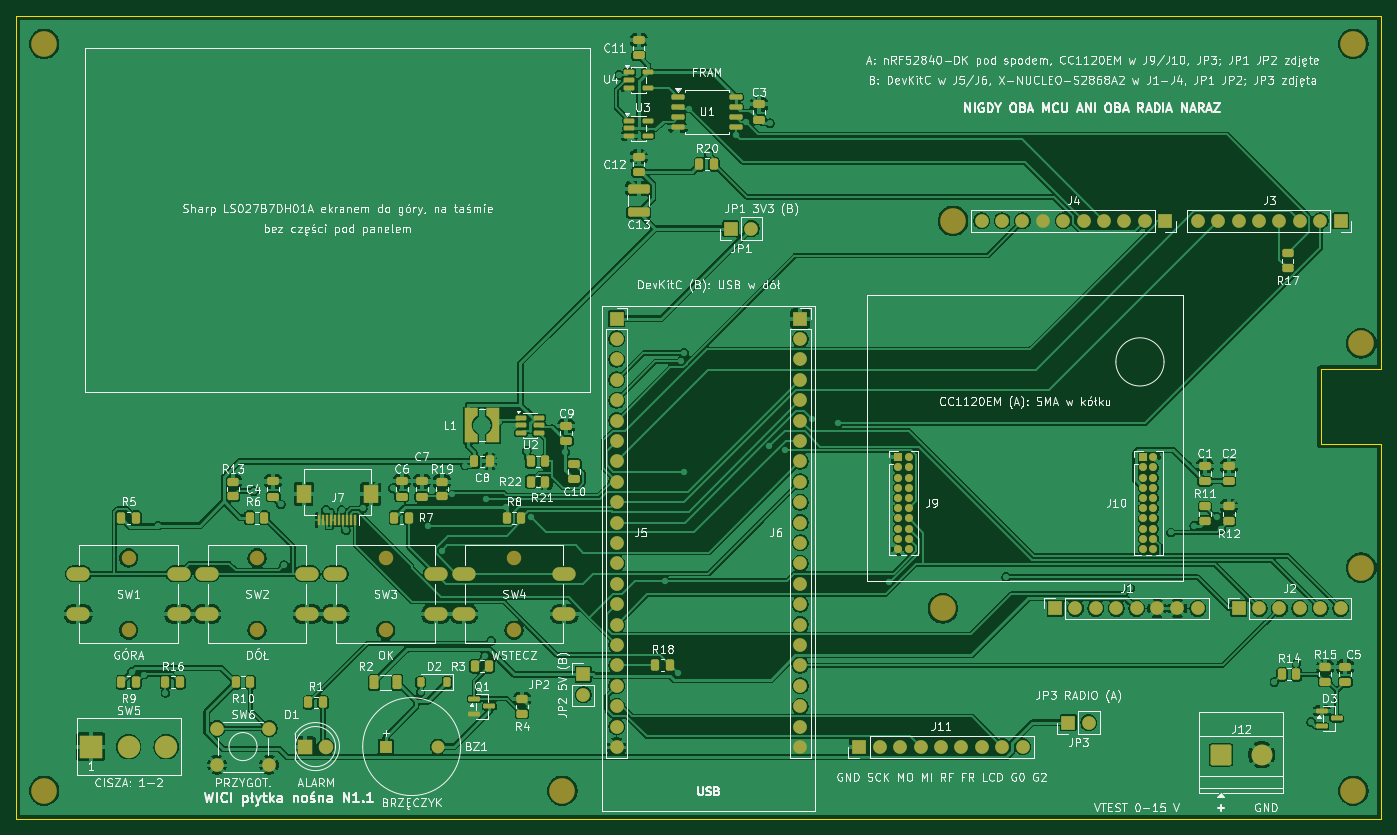
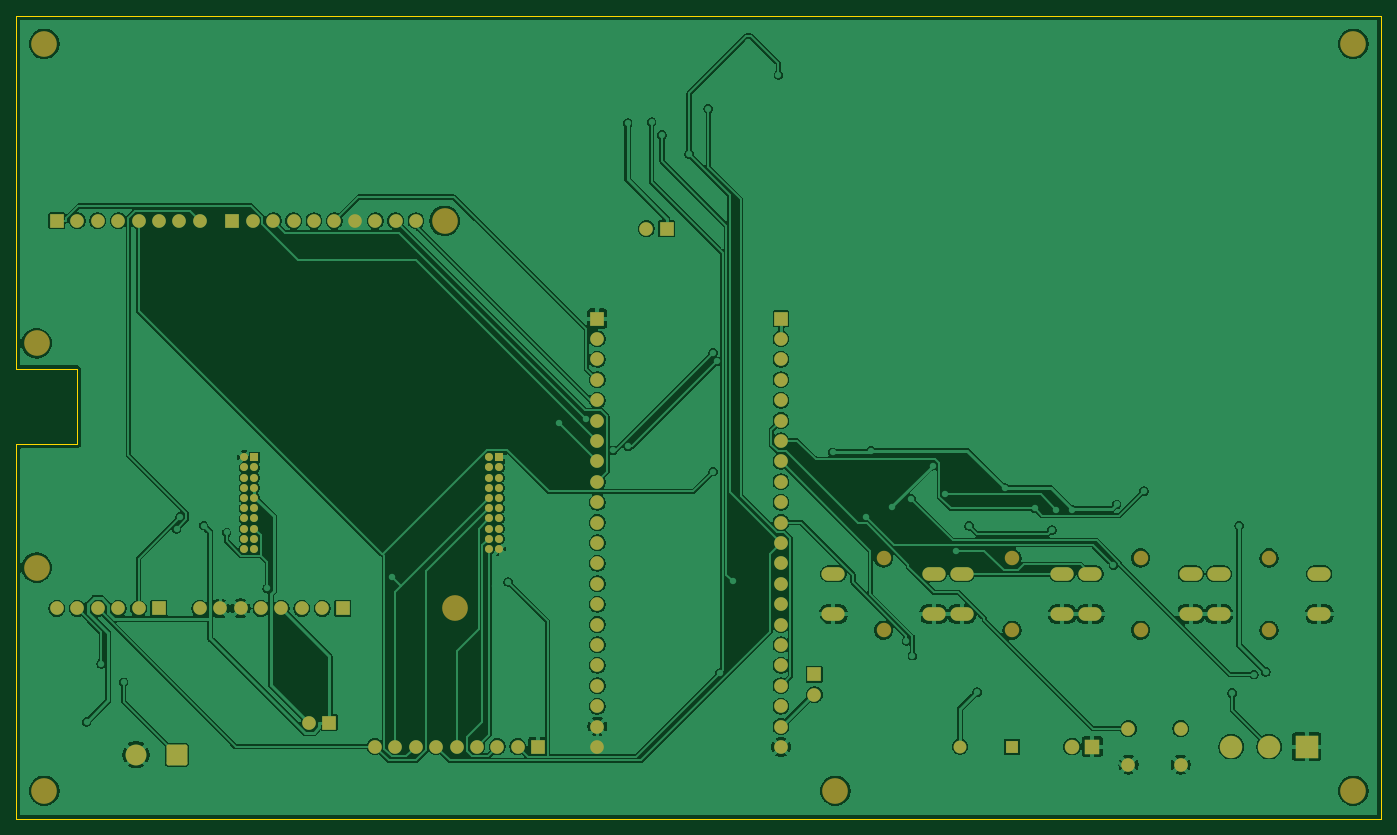
Circuit board: 8 layer files. Board 170.0 x 100.0 mm.
- bottom_copper: plytka-nosna-B_Cu.gbl (228177 bytes)
- bottom_mask: plytka-nosna-B_Mask.gbs (6288 bytes)
- bottom_silk: plytka-nosna-B_Silkscreen.gbo (6298 bytes)
- outline: plytka-nosna-Edge_Cuts.gm1 (815 bytes)
- top_copper: plytka-nosna-F_Cu.gtl (319036 bytes)
- top_mask: plytka-nosna-F_Mask.gts (11941 bytes)
- paste: plytka-nosna-F_Paste.gtp (6620 bytes)
- top_silk: plytka-nosna-F_Silkscreen.gto (260359 bytes)

=== bottom_copper: plytka-nosna-B_Cu.gbl (228177 bytes, source omitted) ===
=== bottom_mask: plytka-nosna-B_Mask.gbs ===
%TF.GenerationSoftware,KiCad,Pcbnew,10.0.6*%
%TF.CreationDate,2026-10-29T19:40:43+00:00*%
%TF.ProjectId,plytka-nosna,706c7974-6b61-42d6-9e6f-736e612e6b69,N1.1*%
%TF.SameCoordinates,Original*%
%TF.FileFunction,Soldermask,Bot*%
%TF.FilePolarity,Negative*%
%FSLAX46Y46*%
G04 Gerber Fmt 4.6, Leading zero omitted, Abs format (unit mm)*
G04 Created by KiCad (PCBNEW 10.0.6) date 2026-10-29 19:40:43*
%MOMM*%
%LPD*%
G01*
G04 APERTURE LIST*
G04 Aperture macros list*
%AMRoundRect*
0 Rectangle with rounded corners*
0 $1 Rounding radius*
0 $2 $3 $4 $5 $6 $7 $8 $9 X,Y pos of 4 corners*
0 Add a 4 corners polygon primitive as box body*
4,1,4,$2,$3,$4,$5,$6,$7,$8,$9,$2,$3,0*
0 Add four circle primitives for the rounded corners*
1,1,$1+$1,$2,$3*
1,1,$1+$1,$4,$5*
1,1,$1+$1,$6,$7*
1,1,$1+$1,$8,$9*
0 Add four rect primitives between the rounded corners*
20,1,$1+$1,$2,$3,$4,$5,0*
20,1,$1+$1,$4,$5,$6,$7,0*
20,1,$1+$1,$6,$7,$8,$9,0*
20,1,$1+$1,$8,$9,$2,$3,0*%
G04 Aperture macros list end*
%ADD10C,3.200000*%
%ADD11C,1.800000*%
%ADD12O,2.900000X1.700000*%
%ADD13R,1.700000X1.700000*%
%ADD14C,1.700000*%
%ADD15R,2.800000X2.800000*%
%ADD16C,2.800000*%
%ADD17R,1.600000X1.600000*%
%ADD18C,1.600000*%
%ADD19R,1.000000X1.000000*%
%ADD20C,1.000000*%
%ADD21R,1.800000X1.800000*%
%ADD22RoundRect,0.250000X-1.050000X-1.050000X1.050000X-1.050000X1.050000X1.050000X-1.050000X1.050000X0*%
%ADD23C,2.600000*%
G04 APERTURE END LIST*
D10*
%TO.C,H9*%
X167460000Y59220000D03*
%TD*%
%TO.C,H8*%
X167460000Y31280000D03*
%TD*%
%TO.C,H2*%
X3500000Y3500000D03*
%TD*%
%TO.C,H3*%
X166500000Y96500000D03*
%TD*%
%TO.C,H6*%
X115390000Y26200000D03*
%TD*%
D11*
%TO.C,SW4*%
X62000000Y32500000D03*
X62000000Y23500000D03*
D12*
X55750000Y30500000D03*
X68250000Y30500000D03*
X55750000Y25500000D03*
X68250000Y25500000D03*
%TD*%
D13*
%TO.C,J2*%
X152220000Y26200000D03*
D14*
X154760000Y26200000D03*
X157300000Y26200000D03*
X159840000Y26200000D03*
X162380000Y26200000D03*
X164920000Y26200000D03*
%TD*%
D10*
%TO.C,H4*%
X166500000Y3500000D03*
%TD*%
%TO.C,H5*%
X68000000Y3500000D03*
%TD*%
D13*
%TO.C,JP1*%
X89000000Y73500000D03*
D14*
X91540000Y73500000D03*
%TD*%
D10*
%TO.C,H7*%
X116660000Y74460000D03*
%TD*%
D15*
%TO.C,SW5*%
X9300000Y9000000D03*
D16*
X14000000Y9000000D03*
X18700000Y9000000D03*
%TD*%
D13*
%TO.C,J5*%
X74770000Y62300000D03*
D14*
X74770000Y59760000D03*
X74770000Y57220000D03*
X74770000Y54680000D03*
X74770000Y52140000D03*
X74770000Y49600000D03*
X74770000Y47060000D03*
X74770000Y44520000D03*
X74770000Y41980000D03*
X74770000Y39440000D03*
X74770000Y36900000D03*
X74770000Y34360000D03*
X74770000Y31820000D03*
X74770000Y29280000D03*
X74770000Y26740000D03*
X74770000Y24200000D03*
X74770000Y21660000D03*
X74770000Y19120000D03*
X74770000Y16580000D03*
X74770000Y14040000D03*
X74770000Y11500000D03*
X74770000Y8960000D03*
%TD*%
D11*
%TO.C,SW1*%
X14000000Y32500000D03*
X14000000Y23500000D03*
D12*
X7750000Y30500000D03*
X20250000Y30500000D03*
X7750000Y25500000D03*
X20250000Y25500000D03*
%TD*%
D17*
%TO.C,BZ1*%
X46000000Y9000000D03*
D18*
X52500000Y9000000D03*
%TD*%
D11*
%TO.C,SW2*%
X30000000Y32500000D03*
X30000000Y23500000D03*
D12*
X23750000Y30500000D03*
X36250000Y30500000D03*
X23750000Y25500000D03*
X36250000Y25500000D03*
%TD*%
D11*
%TO.C,SW3*%
X46000000Y32500000D03*
X46000000Y23500000D03*
D12*
X39750000Y30500000D03*
X52250000Y30500000D03*
X39750000Y25500000D03*
X52250000Y25500000D03*
%TD*%
D10*
%TO.C,H1*%
X3500000Y96500000D03*
%TD*%
D13*
%TO.C,J4*%
X143076000Y74460000D03*
D14*
X140536000Y74460000D03*
X137996000Y74460000D03*
X135456000Y74460000D03*
X132916000Y74460000D03*
X130376000Y74460000D03*
X127836000Y74460000D03*
X125296000Y74460000D03*
X122756000Y74460000D03*
X120216000Y74460000D03*
%TD*%
D19*
%TO.C,J9*%
X109857000Y45040000D03*
D20*
X111127000Y45040000D03*
X109857000Y43770000D03*
X111127000Y43770000D03*
X109857000Y42500000D03*
X111127000Y42500000D03*
X109857000Y41230000D03*
X111127000Y41230000D03*
X109857000Y39960000D03*
X111127000Y39960000D03*
X109857000Y38690000D03*
X111127000Y38690000D03*
X109857000Y37420000D03*
X111127000Y37420000D03*
X109857000Y36150000D03*
X111127000Y36150000D03*
X109857000Y34880000D03*
X111127000Y34880000D03*
X109857000Y33610000D03*
X111127000Y33610000D03*
%TD*%
D13*
%TO.C,J3*%
X164920000Y74460000D03*
D14*
X162380000Y74460000D03*
X159840000Y74460000D03*
X157300000Y74460000D03*
X154760000Y74460000D03*
X152220000Y74460000D03*
X149680000Y74460000D03*
X147140000Y74460000D03*
%TD*%
D13*
%TO.C,J11*%
X105000000Y9000000D03*
D14*
X107540000Y9000000D03*
X110080000Y9000000D03*
X112620000Y9000000D03*
X115160000Y9000000D03*
X117700000Y9000000D03*
X120240000Y9000000D03*
X122780000Y9000000D03*
X125320000Y9000000D03*
%TD*%
D13*
%TO.C,JP2*%
X70600000Y18000000D03*
D14*
X70600000Y15460000D03*
%TD*%
D13*
%TO.C,JP3*%
X131000000Y12000000D03*
D14*
X133540000Y12000000D03*
%TD*%
D19*
%TO.C,J10*%
X140337000Y45040000D03*
D20*
X141607000Y45040000D03*
X140337000Y43770000D03*
X141607000Y43770000D03*
X140337000Y42500000D03*
X141607000Y42500000D03*
X140337000Y41230000D03*
X141607000Y41230000D03*
X140337000Y39960000D03*
X141607000Y39960000D03*
X140337000Y38690000D03*
X141607000Y38690000D03*
X140337000Y37420000D03*
X141607000Y37420000D03*
X140337000Y36150000D03*
X141607000Y36150000D03*
X140337000Y34880000D03*
X141607000Y34880000D03*
X140337000Y33610000D03*
X141607000Y33610000D03*
%TD*%
D21*
%TO.C,D1*%
X36000000Y9000000D03*
D11*
X38540000Y9000000D03*
%TD*%
D13*
%TO.C,J1*%
X129360000Y26200000D03*
D14*
X131900000Y26200000D03*
X134440000Y26200000D03*
X136980000Y26200000D03*
X139520000Y26200000D03*
X142060000Y26200000D03*
X144600000Y26200000D03*
X147140000Y26200000D03*
%TD*%
%TO.C,SW6*%
X25000000Y11250000D03*
X31500000Y11250000D03*
X25000000Y6750000D03*
X31500000Y6750000D03*
%TD*%
D13*
%TO.C,J6*%
X97630000Y62300000D03*
D14*
X97630000Y59760000D03*
X97630000Y57220000D03*
X97630000Y54680000D03*
X97630000Y52140000D03*
X97630000Y49600000D03*
X97630000Y47060000D03*
X97630000Y44520000D03*
X97630000Y41980000D03*
X97630000Y39440000D03*
X97630000Y36900000D03*
X97630000Y34360000D03*
X97630000Y31820000D03*
X97630000Y29280000D03*
X97630000Y26740000D03*
X97630000Y24200000D03*
X97630000Y21660000D03*
X97630000Y19120000D03*
X97630000Y16580000D03*
X97630000Y14040000D03*
X97630000Y11500000D03*
X97630000Y8960000D03*
%TD*%
D22*
%TO.C,J12*%
X150000000Y8000000D03*
D23*
X155080000Y8000000D03*
%TD*%
M02*

=== bottom_silk: plytka-nosna-B_Silkscreen.gbo ===
%TF.GenerationSoftware,KiCad,Pcbnew,10.0.6*%
%TF.CreationDate,2026-10-29T19:40:43+00:00*%
%TF.ProjectId,plytka-nosna,706c7974-6b61-42d6-9e6f-736e612e6b69,N1.1*%
%TF.SameCoordinates,Original*%
%TF.FileFunction,Legend,Bot*%
%TF.FilePolarity,Positive*%
%FSLAX46Y46*%
G04 Gerber Fmt 4.6, Leading zero omitted, Abs format (unit mm)*
G04 Created by KiCad (PCBNEW 10.0.6) date 2026-10-29 19:40:43*
%MOMM*%
%LPD*%
G01*
G04 APERTURE LIST*
G04 Aperture macros list*
%AMRoundRect*
0 Rectangle with rounded corners*
0 $1 Rounding radius*
0 $2 $3 $4 $5 $6 $7 $8 $9 X,Y pos of 4 corners*
0 Add a 4 corners polygon primitive as box body*
4,1,4,$2,$3,$4,$5,$6,$7,$8,$9,$2,$3,0*
0 Add four circle primitives for the rounded corners*
1,1,$1+$1,$2,$3*
1,1,$1+$1,$4,$5*
1,1,$1+$1,$6,$7*
1,1,$1+$1,$8,$9*
0 Add four rect primitives between the rounded corners*
20,1,$1+$1,$2,$3,$4,$5,0*
20,1,$1+$1,$4,$5,$6,$7,0*
20,1,$1+$1,$6,$7,$8,$9,0*
20,1,$1+$1,$8,$9,$2,$3,0*%
G04 Aperture macros list end*
%ADD10C,3.200000*%
%ADD11C,1.800000*%
%ADD12O,2.900000X1.700000*%
%ADD13R,1.700000X1.700000*%
%ADD14C,1.700000*%
%ADD15R,2.800000X2.800000*%
%ADD16C,2.800000*%
%ADD17R,1.600000X1.600000*%
%ADD18C,1.600000*%
%ADD19R,1.000000X1.000000*%
%ADD20C,1.000000*%
%ADD21R,1.800000X1.800000*%
%ADD22RoundRect,0.250000X-1.050000X-1.050000X1.050000X-1.050000X1.050000X1.050000X-1.050000X1.050000X0*%
%ADD23C,2.600000*%
G04 APERTURE END LIST*
%LPC*%
D10*
%TO.C,H9*%
X167460000Y59220000D03*
%TD*%
%TO.C,H8*%
X167460000Y31280000D03*
%TD*%
%TO.C,H2*%
X3500000Y3500000D03*
%TD*%
%TO.C,H3*%
X166500000Y96500000D03*
%TD*%
%TO.C,H6*%
X115390000Y26200000D03*
%TD*%
D11*
%TO.C,SW4*%
X62000000Y32500000D03*
X62000000Y23500000D03*
D12*
X55750000Y30500000D03*
X68250000Y30500000D03*
X55750000Y25500000D03*
X68250000Y25500000D03*
%TD*%
D13*
%TO.C,J2*%
X152220000Y26200000D03*
D14*
X154760000Y26200000D03*
X157300000Y26200000D03*
X159840000Y26200000D03*
X162380000Y26200000D03*
X164920000Y26200000D03*
%TD*%
D10*
%TO.C,H4*%
X166500000Y3500000D03*
%TD*%
%TO.C,H5*%
X68000000Y3500000D03*
%TD*%
D13*
%TO.C,JP1*%
X89000000Y73500000D03*
D14*
X91540000Y73500000D03*
%TD*%
D10*
%TO.C,H7*%
X116660000Y74460000D03*
%TD*%
D15*
%TO.C,SW5*%
X9300000Y9000000D03*
D16*
X14000000Y9000000D03*
X18700000Y9000000D03*
%TD*%
D13*
%TO.C,J5*%
X74770000Y62300000D03*
D14*
X74770000Y59760000D03*
X74770000Y57220000D03*
X74770000Y54680000D03*
X74770000Y52140000D03*
X74770000Y49600000D03*
X74770000Y47060000D03*
X74770000Y44520000D03*
X74770000Y41980000D03*
X74770000Y39440000D03*
X74770000Y36900000D03*
X74770000Y34360000D03*
X74770000Y31820000D03*
X74770000Y29280000D03*
X74770000Y26740000D03*
X74770000Y24200000D03*
X74770000Y21660000D03*
X74770000Y19120000D03*
X74770000Y16580000D03*
X74770000Y14040000D03*
X74770000Y11500000D03*
X74770000Y8960000D03*
%TD*%
D11*
%TO.C,SW1*%
X14000000Y32500000D03*
X14000000Y23500000D03*
D12*
X7750000Y30500000D03*
X20250000Y30500000D03*
X7750000Y25500000D03*
X20250000Y25500000D03*
%TD*%
D17*
%TO.C,BZ1*%
X46000000Y9000000D03*
D18*
X52500000Y9000000D03*
%TD*%
D11*
%TO.C,SW2*%
X30000000Y32500000D03*
X30000000Y23500000D03*
D12*
X23750000Y30500000D03*
X36250000Y30500000D03*
X23750000Y25500000D03*
X36250000Y25500000D03*
%TD*%
D11*
%TO.C,SW3*%
X46000000Y32500000D03*
X46000000Y23500000D03*
D12*
X39750000Y30500000D03*
X52250000Y30500000D03*
X39750000Y25500000D03*
X52250000Y25500000D03*
%TD*%
D10*
%TO.C,H1*%
X3500000Y96500000D03*
%TD*%
D13*
%TO.C,J4*%
X143076000Y74460000D03*
D14*
X140536000Y74460000D03*
X137996000Y74460000D03*
X135456000Y74460000D03*
X132916000Y74460000D03*
X130376000Y74460000D03*
X127836000Y74460000D03*
X125296000Y74460000D03*
X122756000Y74460000D03*
X120216000Y74460000D03*
%TD*%
D19*
%TO.C,J9*%
X109857000Y45040000D03*
D20*
X111127000Y45040000D03*
X109857000Y43770000D03*
X111127000Y43770000D03*
X109857000Y42500000D03*
X111127000Y42500000D03*
X109857000Y41230000D03*
X111127000Y41230000D03*
X109857000Y39960000D03*
X111127000Y39960000D03*
X109857000Y38690000D03*
X111127000Y38690000D03*
X109857000Y37420000D03*
X111127000Y37420000D03*
X109857000Y36150000D03*
X111127000Y36150000D03*
X109857000Y34880000D03*
X111127000Y34880000D03*
X109857000Y33610000D03*
X111127000Y33610000D03*
%TD*%
D13*
%TO.C,J3*%
X164920000Y74460000D03*
D14*
X162380000Y74460000D03*
X159840000Y74460000D03*
X157300000Y74460000D03*
X154760000Y74460000D03*
X152220000Y74460000D03*
X149680000Y74460000D03*
X147140000Y74460000D03*
%TD*%
D13*
%TO.C,J11*%
X105000000Y9000000D03*
D14*
X107540000Y9000000D03*
X110080000Y9000000D03*
X112620000Y9000000D03*
X115160000Y9000000D03*
X117700000Y9000000D03*
X120240000Y9000000D03*
X122780000Y9000000D03*
X125320000Y9000000D03*
%TD*%
D13*
%TO.C,JP2*%
X70600000Y18000000D03*
D14*
X70600000Y15460000D03*
%TD*%
D13*
%TO.C,JP3*%
X131000000Y12000000D03*
D14*
X133540000Y12000000D03*
%TD*%
D19*
%TO.C,J10*%
X140337000Y45040000D03*
D20*
X141607000Y45040000D03*
X140337000Y43770000D03*
X141607000Y43770000D03*
X140337000Y42500000D03*
X141607000Y42500000D03*
X140337000Y41230000D03*
X141607000Y41230000D03*
X140337000Y39960000D03*
X141607000Y39960000D03*
X140337000Y38690000D03*
X141607000Y38690000D03*
X140337000Y37420000D03*
X141607000Y37420000D03*
X140337000Y36150000D03*
X141607000Y36150000D03*
X140337000Y34880000D03*
X141607000Y34880000D03*
X140337000Y33610000D03*
X141607000Y33610000D03*
%TD*%
D21*
%TO.C,D1*%
X36000000Y9000000D03*
D11*
X38540000Y9000000D03*
%TD*%
D13*
%TO.C,J1*%
X129360000Y26200000D03*
D14*
X131900000Y26200000D03*
X134440000Y26200000D03*
X136980000Y26200000D03*
X139520000Y26200000D03*
X142060000Y26200000D03*
X144600000Y26200000D03*
X147140000Y26200000D03*
%TD*%
%TO.C,SW6*%
X25000000Y11250000D03*
X31500000Y11250000D03*
X25000000Y6750000D03*
X31500000Y6750000D03*
%TD*%
D13*
%TO.C,J6*%
X97630000Y62300000D03*
D14*
X97630000Y59760000D03*
X97630000Y57220000D03*
X97630000Y54680000D03*
X97630000Y52140000D03*
X97630000Y49600000D03*
X97630000Y47060000D03*
X97630000Y44520000D03*
X97630000Y41980000D03*
X97630000Y39440000D03*
X97630000Y36900000D03*
X97630000Y34360000D03*
X97630000Y31820000D03*
X97630000Y29280000D03*
X97630000Y26740000D03*
X97630000Y24200000D03*
X97630000Y21660000D03*
X97630000Y19120000D03*
X97630000Y16580000D03*
X97630000Y14040000D03*
X97630000Y11500000D03*
X97630000Y8960000D03*
%TD*%
D22*
%TO.C,J12*%
X150000000Y8000000D03*
D23*
X155080000Y8000000D03*
%TD*%
%LPD*%
M02*

=== outline: plytka-nosna-Edge_Cuts.gm1 ===
%TF.GenerationSoftware,KiCad,Pcbnew,10.0.6*%
%TF.CreationDate,2026-10-29T19:40:43+00:00*%
%TF.ProjectId,plytka-nosna,706c7974-6b61-42d6-9e6f-736e612e6b69,N1.1*%
%TF.SameCoordinates,Original*%
%TF.FileFunction,Profile,NP*%
%FSLAX46Y46*%
G04 Gerber Fmt 4.6, Leading zero omitted, Abs format (unit mm)*
G04 Created by KiCad (PCBNEW 10.0.6) date 2026-10-29 19:40:43*
%MOMM*%
%LPD*%
G01*
G04 APERTURE LIST*
%TA.AperFunction,Profile*%
%ADD10C,0.050000*%
%TD*%
G04 APERTURE END LIST*
D10*
X0Y100000000D02*
X170000000Y100000000D01*
X0Y0D02*
X0Y100000000D01*
X162420000Y55960001D02*
X162420000Y46660000D01*
X162420000Y46660000D02*
X170000000Y46660000D01*
X170000000Y100000000D02*
X170000000Y55960001D01*
X170000000Y55960001D02*
X162420000Y55960001D01*
X170000000Y46660000D02*
X170000000Y0D01*
X170000000Y0D02*
X0Y0D01*
M02*

=== top_copper: plytka-nosna-F_Cu.gtl (319036 bytes, source omitted) ===
=== top_mask: plytka-nosna-F_Mask.gts (11941 bytes, source omitted) ===
=== paste: plytka-nosna-F_Paste.gtp (6620 bytes, source omitted) ===
=== top_silk: plytka-nosna-F_Silkscreen.gto (260359 bytes, source omitted) ===
